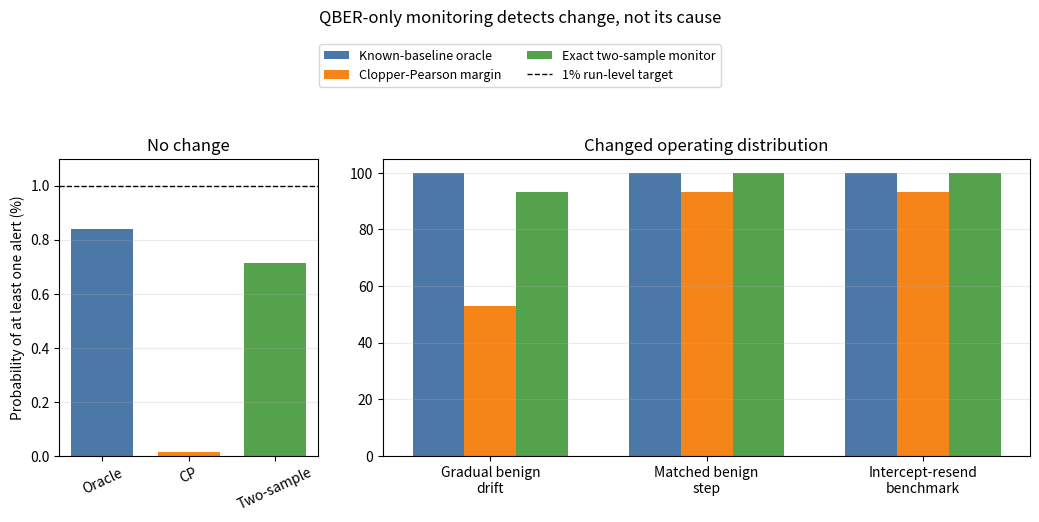

The matplotlib source for this figure:
"""Finite-horizon QBER change monitoring under an unknown baseline.

This experiment deliberately separates *change detection* from attribution.
It compares three rules over a finite run of operating blocks:

1. a known-baseline oracle threshold;
2. a Clopper--Pearson upper-baseline threshold; and
3. an exact conditional two-sample test comparing calibration and operation.

The central negative result is an identifiability statement.  Within the
i.i.d. Bernoulli error model, a benign channel change and an intercept-resend
benchmark that induce the same QBER path generate the same distribution of
all observed error counts.  No decision rule using only those counts can
distinguish their causes.

The reported probabilities are evaluated analytically.  The only numerical
approximation is truncating the calibration-count sum to a support containing
all but at most ``CALIBRATION_TAIL_MASS`` probability.
"""

from __future__ import annotations

from dataclasses import asdict, dataclass
from datetime import datetime, timezone
import json
from math import prod
from pathlib import Path
import platform
import sys

import matplotlib

matplotlib.use("Agg")
import matplotlib.pyplot as plt
import numpy as np
import pandas as pd
import scipy
from scipy.stats import beta as beta_dist
from scipy.stats import binom, hypergeom


SCRIPT_VERSION = "1.0.0"

BASELINE_QBER = 0.03
INTERCEPTION_DENSITY = 0.10
SIFTED_LENGTH = 1_000
CALIBRATION_BITS = 5_000
OPERATING_BLOCKS = 20
FAMILYWISE_ALPHA = 0.01
CALIBRATION_TAIL_MASS = 1e-12


@dataclass(frozen=True)
class Scenario:
    scenario_id: str
    label: str
    interpretation: str
    qber_path: tuple[float, ...]


def expected_qber(actual_baseline: float, interception_density: float) -> float:
    """Expected QBER for the project's partial intercept-resend benchmark."""
    if not 0.0 <= actual_baseline <= 1.0:
        raise ValueError("actual_baseline must lie in [0, 1]")
    if not 0.0 <= interception_density <= 1.0:
        raise ValueError("interception_density must lie in [0, 1]")
    return actual_baseline + interception_density * (
        0.25 - actual_baseline / 2.0
    )


def clopper_pearson_upper(errors: int, trials: int, beta: float) -> float:
    """One-sided Clopper--Pearson upper bound with failure probability beta."""
    if trials <= 0:
        raise ValueError("trials must be positive")
    if not 0 <= errors <= trials:
        raise ValueError("errors must lie in [0, trials]")
    if not 0.0 < beta < 1.0:
        raise ValueError("beta must lie in (0, 1)")
    if errors == trials:
        return 1.0
    return float(beta_dist.ppf(1.0 - beta, errors + 1, trials - errors))


def critical_count(trials: int, probability: float, alpha: float) -> int:
    """Smallest count c with Pr[X >= c] <= alpha for X~Bin(trials,p)."""
    if trials <= 0:
        raise ValueError("trials must be positive")
    if not 0.0 <= probability <= 1.0:
        raise ValueError("probability must lie in [0, 1]")
    if not 0.0 < alpha < 1.0:
        raise ValueError("alpha must lie in (0, 1)")
    if probability == 1.0:
        return trials + 1

    candidate = max(0, int(binom.isf(alpha, trials, probability)) - 4)
    while candidate <= trials:
        if binom.sf(candidate - 1, trials, probability) <= alpha:
            return candidate
        candidate += 1
    return trials + 1


def exact_two_sample_pvalue(
    calibration_errors: int,
    calibration_bits: int,
    operating_errors: int,
    operating_bits: int,
) -> float:
    """One-sided exact conditional p-value for an increased operating QBER.

    Under the null hypothesis that both blocks share an unknown error
    probability, conditioning on the total error count makes the operating
    count hypergeometric.
    """
    if calibration_bits <= 0 or operating_bits <= 0:
        raise ValueError("block sizes must be positive")
    if not 0 <= calibration_errors <= calibration_bits:
        raise ValueError("invalid calibration error count")
    if not 0 <= operating_errors <= operating_bits:
        raise ValueError("invalid operating error count")

    total_errors = calibration_errors + operating_errors
    return float(
        hypergeom.sf(
            operating_errors - 1,
            calibration_bits + operating_bits,
            total_errors,
            operating_bits,
        )
    )


def exact_two_sample_critical_count(
    calibration_errors: int,
    calibration_bits: int,
    operating_bits: int,
    alpha: float,
) -> int:
    """Smallest operating count rejected by the exact conditional test."""
    if not 0.0 < alpha < 1.0:
        raise ValueError("alpha must lie in (0, 1)")
    for operating_errors in range(operating_bits + 1):
        if (
            exact_two_sample_pvalue(
                calibration_errors,
                calibration_bits,
                operating_errors,
                operating_bits,
            )
            <= alpha
        ):
            return operating_errors
    return operating_bits + 1


def probability_of_any_alert(
    critical_counts: tuple[int, ...] | list[int],
    qber_path: tuple[float, ...],
    operating_bits: int,
) -> float:
    """Probability of at least one alert over independent operating blocks."""
    if len(critical_counts) != len(qber_path):
        raise ValueError("critical_counts and qber_path must have equal length")
    block_no_alert = [
        1.0 - binom.sf(count - 1, operating_bits, qber)
        for count, qber in zip(critical_counts, qber_path)
    ]
    return float(1.0 - prod(block_no_alert))


def calibration_support(
    trials: int,
    probability: float,
    omitted_mass: float = CALIBRATION_TAIL_MASS,
) -> tuple[np.ndarray, np.ndarray, float]:
    """Return a near-exact binomial support and normalized probability weights."""
    if not 0.0 < omitted_mass < 1.0:
        raise ValueError("omitted_mass must lie in (0, 1)")
    lower = max(0, int(binom.ppf(omitted_mass / 2.0, trials, probability)))
    upper = min(
        trials,
        int(binom.ppf(1.0 - omitted_mass / 2.0, trials, probability)),
    )
    counts = np.arange(lower, upper + 1, dtype=int)
    weights = binom.pmf(counts, trials, probability)
    retained_mass = float(np.sum(weights))
    weights = weights / retained_mass
    return counts, weights, retained_mass


def build_scenarios() -> list[Scenario]:
    """Construct the stationary, drift, and observationally matched scenarios."""
    attack_qber = expected_qber(BASELINE_QBER, INTERCEPTION_DENSITY)
    stationary = (BASELINE_QBER,) * OPERATING_BLOCKS
    gradual_drift = tuple(
        float(value)
        for value in np.linspace(BASELINE_QBER, attack_qber, OPERATING_BLOCKS)
    )
    matched_change = (attack_qber,) * OPERATING_BLOCKS

    return [
        Scenario(
            "stationary",
            "Stationary channel, no change",
            "No change from the calibration distribution",
            stationary,
        ),
        Scenario(
            "gradual_benign_drift",
            "Gradual benign drift",
            "Benign QBER drift from 3.00% to the matched 5.35% endpoint",
            gradual_drift,
        ),
        Scenario(
            "matched_benign_step",
            "Matched benign step",
            "No attack; channel QBER changes from 3.00% to 5.35%",
            matched_change,
        ),
        Scenario(
            "intercept_resend",
            "10% intercept-resend benchmark",
            "3.00% baseline plus 10% partial intercept-resend; QBER is 5.35%",
            matched_change,
        ),
    ]


def _oracle_probability(scenario: Scenario) -> dict:
    per_block_alpha = FAMILYWISE_ALPHA / OPERATING_BLOCKS
    threshold = critical_count(SIFTED_LENGTH, BASELINE_QBER, per_block_alpha)
    probability = probability_of_any_alert(
        [threshold] * OPERATING_BLOCKS,
        scenario.qber_path,
        SIFTED_LENGTH,
    )
    return {
        "method": "Known-baseline oracle",
        "run_alert_probability": probability,
        "per_block_alpha": per_block_alpha,
        "calibration_beta": 0.0,
        "familywise_upper_bound": FAMILYWISE_ALPHA,
        "representative_critical_count": threshold,
    }


def _calibration_averaged_probability(
    scenario: Scenario,
    *,
    method: str,
) -> tuple[dict, float]:
    counts, weights, retained_mass = calibration_support(
        CALIBRATION_BITS, BASELINE_QBER
    )

    if method == "cp":
        calibration_beta = FAMILYWISE_ALPHA / 2.0
        per_block_alpha = (
            FAMILYWISE_ALPHA - calibration_beta
        ) / OPERATING_BLOCKS
        thresholds = [
            critical_count(
                SIFTED_LENGTH,
                clopper_pearson_upper(
                    int(errors), CALIBRATION_BITS, calibration_beta
                ),
                per_block_alpha,
            )
            for errors in counts
        ]
        label = "Clopper-Pearson margin"
        familywise_bound = (
            calibration_beta + OPERATING_BLOCKS * per_block_alpha
        )
    elif method == "two_sample":
        calibration_beta = 0.0
        per_block_alpha = FAMILYWISE_ALPHA / OPERATING_BLOCKS
        thresholds = [
            exact_two_sample_critical_count(
                int(errors),
                CALIBRATION_BITS,
                SIFTED_LENGTH,
                per_block_alpha,
            )
            for errors in counts
        ]
        label = "Exact two-sample monitor"
        familywise_bound = OPERATING_BLOCKS * per_block_alpha
    else:
        raise ValueError(f"unknown method: {method}")

    conditional_probabilities = np.array(
        [
            probability_of_any_alert(
                [threshold] * OPERATING_BLOCKS,
                scenario.qber_path,
                SIFTED_LENGTH,
            )
            for threshold in thresholds
        ]
    )
    probability = float(np.dot(weights, conditional_probabilities))
    representative_index = int(np.argmax(np.cumsum(weights) >= 0.5))
    return (
        {
            "method": label,
            "run_alert_probability": probability,
            "per_block_alpha": per_block_alpha,
            "calibration_beta": calibration_beta,
            "familywise_upper_bound": familywise_bound,
            "representative_critical_count": thresholds[representative_index],
        },
        retained_mass,
    )


def evaluate_study() -> tuple[pd.DataFrame, float]:
    """Evaluate every method and scenario and return a tidy result table."""
    rows: list[dict] = []
    retained_masses: list[float] = []
    for scenario in build_scenarios():
        method_rows = [_oracle_probability(scenario)]
        cp_row, cp_mass = _calibration_averaged_probability(
            scenario, method="cp"
        )
        two_sample_row, two_sample_mass = _calibration_averaged_probability(
            scenario, method="two_sample"
        )
        retained_masses.extend([cp_mass, two_sample_mass])
        method_rows.extend([cp_row, two_sample_row])

        for method_row in method_rows:
            rows.append(
                {
                    "script_version": SCRIPT_VERSION,
                    "scenario_id": scenario.scenario_id,
                    "scenario": scenario.label,
                    "interpretation": scenario.interpretation,
                    "qber_start": scenario.qber_path[0],
                    "qber_end": scenario.qber_path[-1],
                    "calibration_baseline": BASELINE_QBER,
                    "calibration_bits": CALIBRATION_BITS,
                    "sifted_length": SIFTED_LENGTH,
                    "operating_blocks": OPERATING_BLOCKS,
                    "familywise_alpha": FAMILYWISE_ALPHA,
                    **method_row,
                }
            )
    return pd.DataFrame(rows), min(retained_masses)


def _plot_results(frame: pd.DataFrame, path: Path) -> None:
    scenarios = [scenario.label for scenario in build_scenarios()]
    methods = [
        "Known-baseline oracle",
        "Clopper-Pearson margin",
        "Exact two-sample monitor",
    ]
    colors = ["#4C78A8", "#F58518", "#54A24B"]
    width = 0.24

    fig, (ax_stationary, ax_change) = plt.subplots(
        1,
        2,
        figsize=(10.5, 5.2),
        gridspec_kw={"width_ratios": [1.0, 2.5]},
    )

    stationary_label = scenarios[0]
    for index, (method, color) in enumerate(zip(methods, colors)):
        value = 100.0 * float(
            frame[
                (frame["method"] == method)
                & (frame["scenario"] == stationary_label)
            ]["run_alert_probability"].iloc[0]
        )
        ax_stationary.bar(index, value, width=0.72, color=color, label=method)

    ax_stationary.axhline(
        100.0 * FAMILYWISE_ALPHA,
        color="black",
        linestyle="--",
        linewidth=1.0,
    )
    ax_stationary.set_ylim(0.0, 1.1)
    ax_stationary.set_ylabel("Probability of at least one alert (%)")
    ax_stationary.set_title("No change")
    ax_stationary.set_xticks(range(len(methods)))
    ax_stationary.set_xticklabels(["Oracle", "CP", "Two-sample"], rotation=25)
    ax_stationary.grid(axis="y", alpha=0.25)

    change_scenarios = scenarios[1:]
    x = np.arange(len(change_scenarios))
    for index, (method, color) in enumerate(zip(methods, colors)):
        subset = (
            frame[frame["method"] == method]
            .set_index("scenario")
            .loc[change_scenarios]
        )
        values = 100.0 * subset["run_alert_probability"].to_numpy()
        ax_change.bar(
            x + (index - 1) * width,
            values,
            width,
            label=method,
            color=color,
        )

    ax_change.set_xticks(x)
    ax_change.set_xticklabels(
        [
            "Gradual benign\ndrift",
            "Matched benign\nstep",
            "Intercept-resend\nbenchmark",
        ]
    )
    ax_change.set_ylim(0.0, 105.0)
    ax_change.set_title("Changed operating distribution")
    ax_change.grid(axis="y", alpha=0.25)
    handles, labels = ax_change.get_legend_handles_labels()
    handles.append(
        plt.Line2D(
            [0], [0], color="black", linestyle="--", linewidth=1.0
        )
    )
    labels.append("1% run-level target")
    fig.legend(
        handles,
        labels,
        loc="upper center",
        bbox_to_anchor=(0.5, 0.94),
        ncol=2,
        fontsize=9,
    )
    fig.suptitle(
        "QBER-only monitoring detects change, not its cause",
        y=0.995,
    )
    fig.tight_layout(rect=(0.0, 0.0, 1.0, 0.84), w_pad=2.0)
    fig.savefig(path, dpi=240)
    plt.close(fig)


def main() -> None:
    frame, retained_mass = evaluate_study()
    results_dir = Path("research/results/two_sample_monitoring_study")
    figures_dir = Path("research/figures/two_sample_monitoring_study")
    results_dir.mkdir(parents=True, exist_ok=True)
    figures_dir.mkdir(parents=True, exist_ok=True)

    frame.to_csv(results_dir / "two_sample_monitoring_summary.csv", index=False)
    _plot_results(
        frame,
        figures_dir / "finite_horizon_monitoring_comparison.png",
    )

    scenarios = build_scenarios()
    config = {
        "script_version": SCRIPT_VERSION,
        "baseline_qber": BASELINE_QBER,
        "interception_density": INTERCEPTION_DENSITY,
        "matched_operating_qber": expected_qber(
            BASELINE_QBER, INTERCEPTION_DENSITY
        ),
        "sifted_length": SIFTED_LENGTH,
        "calibration_bits": CALIBRATION_BITS,
        "operating_blocks": OPERATING_BLOCKS,
        "familywise_alpha": FAMILYWISE_ALPHA,
        "calibration_tail_mass": CALIBRATION_TAIL_MASS,
        "minimum_retained_calibration_mass": retained_mass,
        "scenarios": [
            {
                **asdict(scenario),
                "qber_path": list(scenario.qber_path),
            }
            for scenario in scenarios
        ],
        "generated_utc": datetime.now(timezone.utc).isoformat(),
        "python": sys.version.split()[0],
        "platform": platform.platform(),
        "numpy": np.__version__,
        "pandas": pd.__version__,
        "scipy": scipy.__version__,
    }
    (results_dir / "two_sample_monitoring_config.json").write_text(
        json.dumps(config, indent=2) + "\n",
        encoding="utf-8",
    )

    display = frame.pivot(
        index="scenario",
        columns="method",
        values="run_alert_probability",
    )
    print((100.0 * display).round(3).to_string())
    print()
    print(f"minimum retained calibration mass: {retained_mass:.15f}")


if __name__ == "__main__":
    main()
